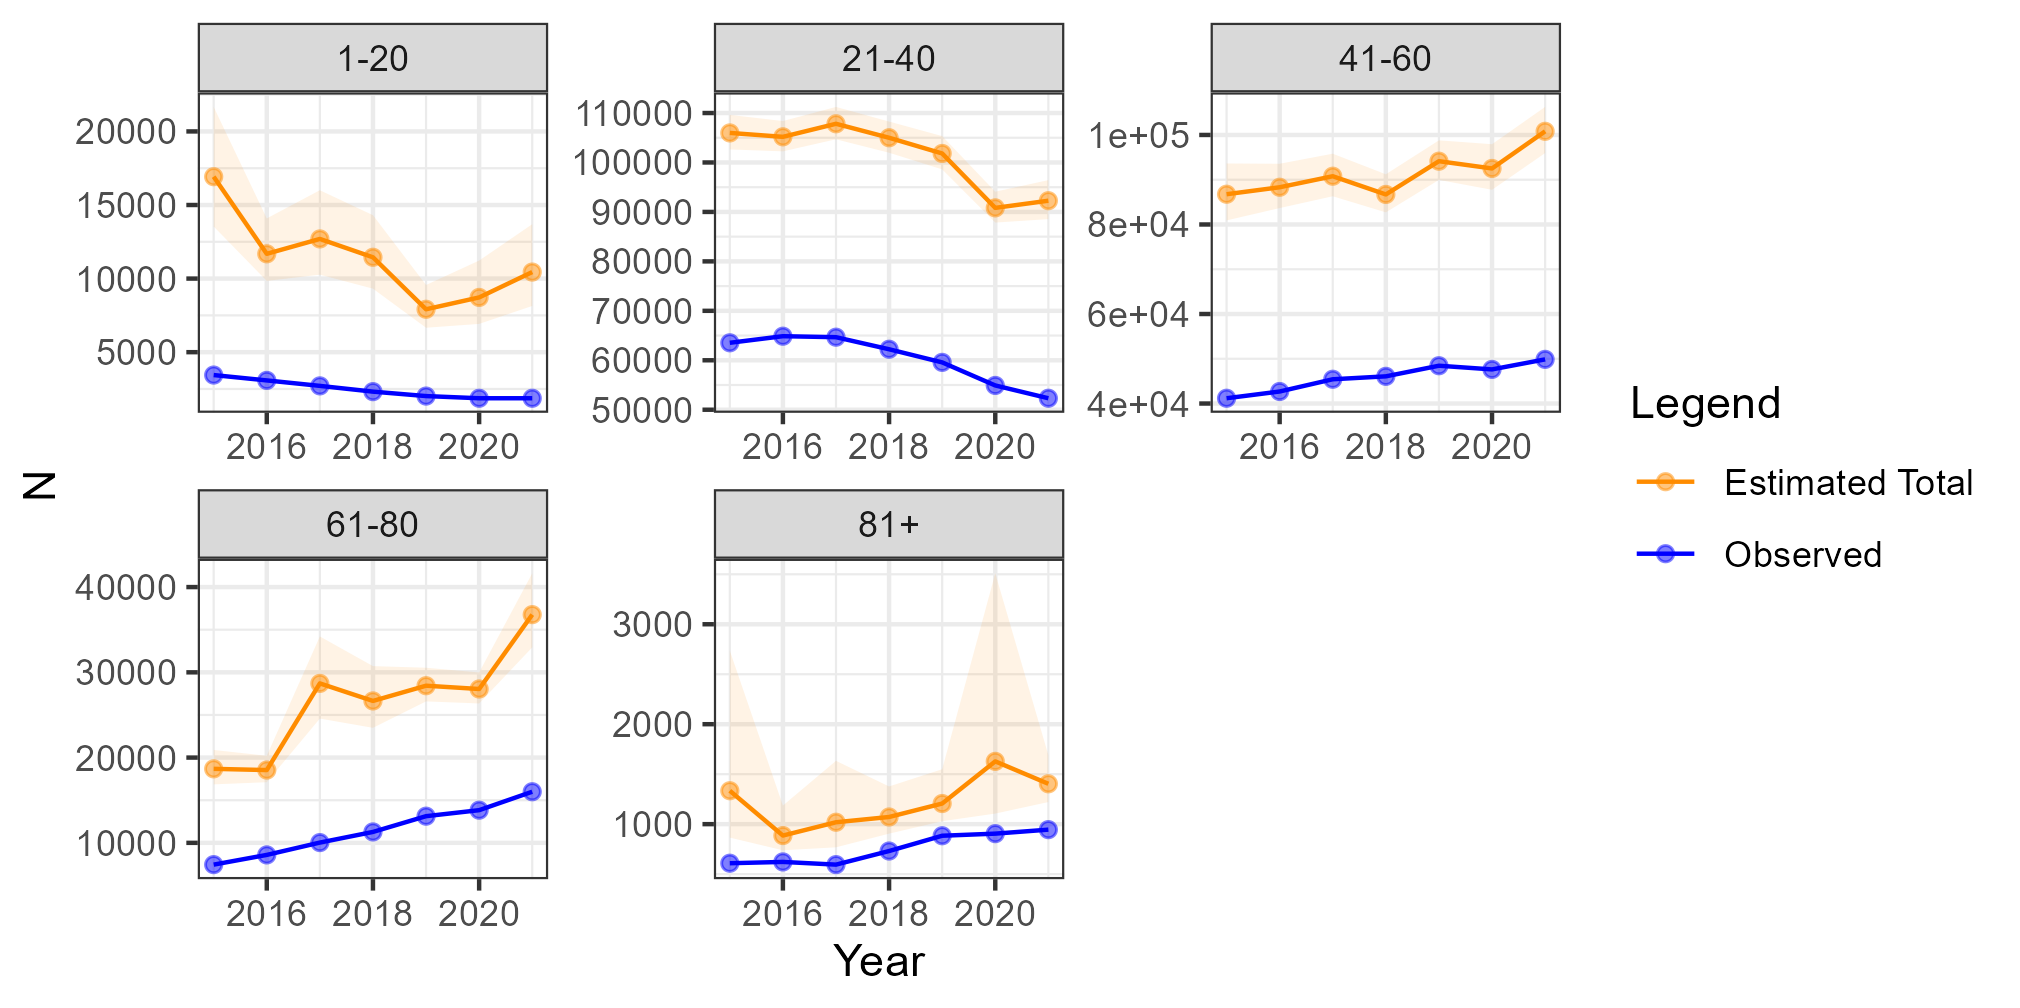

The data file committed next to this chart (first rows):
year, agegrp, estimate, ui, li, N_ID, total_est, total_ui, total_li
2015, 1_20, 13479, 18219, 10096, 3445, 16924, 21664, 13541
2016, 1_20, 8602, 11008, 6761, 3081, 11683, 14089, 9842
2017, 1_20, 9985, 13293, 7556, 2710, 12695, 16003, 10266
2018, 1_20, 9130, 11990, 6997, 2318, 11448, 14308, 9315
2019, 1_20, 5898, 7549, 4643, 2017, 7915, 9566, 6660
2020, 1_20, 6851, 9355, 5052, 1869, 8720, 11224, 6921
2021, 1_20, 8573, 11826, 6272, 1869, 10442, 13695, 8141
2015, 21_40, 42441, 46095, 39102, 63535, 105976, 109630, 102637
2016, 21_40, 40318, 43509, 37380, 64868, 105186, 108377, 102248
2017, 21_40, 43158, 46565, 40021, 64666, 107824, 111231, 104687
2018, 21_40, 42770, 46050, 39743, 62227, 104997, 108277, 101970
2019, 21_40, 42249, 45763, 39031, 59572, 101821, 105335, 98603
2020, 21_40, 35911, 39183, 32939, 54908, 90819, 94091, 87847
2021, 21_40, 39948, 44110, 36224, 52320, 92268, 96430, 88544
2015, 41_60, 45579, 52448, 39728, 41180, 86759, 93628, 80908
2016, 41_60, 45627, 50879, 40980, 42687, 88314, 93566, 83667
2017, 41_60, 45359, 50392, 40884, 45421, 90780, 95813, 86305
2018, 41_60, 40638, 45140, 36633, 46073, 86711, 91213, 82706
2019, 41_60, 45692, 50349, 41513, 48446, 94138, 98795, 89959
2020, 41_60, 44893, 50311, 40127, 47622, 92515, 97933, 87749
2021, 41_60, 50946, 56395, 46086, 49864, 100810, 106259, 95950
2015, 61_80, 11235, 13449, 9412, 7446, 18681, 20895, 16858
2016, 61_80, 9951, 11628, 8528, 8585, 18536, 20213, 17113
2017, 61_80, 18670, 24177, 14545, 10032, 28702, 34209, 24577
2018, 61_80, 15365, 19449, 12211, 11280, 26645, 30729, 23491
2019, 61_80, 15303, 17411, 13463, 13128, 28431, 30539, 26591
2020, 61_80, 14212, 16151, 12515, 13833, 28045, 29984, 26348
2021, 61_80, 20773, 25619, 16932, 15995, 36768, 41614, 32927
2015, 81+, 725.3, 2127, 256.4, 609, 1334, 2736, 865.4
2016, 81+, 263.9, 564, 116.6, 622, 885.9, 1186, 738.6
2017, 81+, 424, 1038, 173.1, 595, 1019, 1633, 768.1
2018, 81+, 340.6, 646.1, 173.9, 731, 1072, 1377, 904.9
2019, 81+, 322.3, 665.5, 145.5, 884, 1206, 1549, 1029
2020, 81+, 723, 2605, 200.7, 905, 1628, 3510, 1106
2021, 81+, 458.7, 745.2, 276.1, 945, 1404, 1690, 1221
